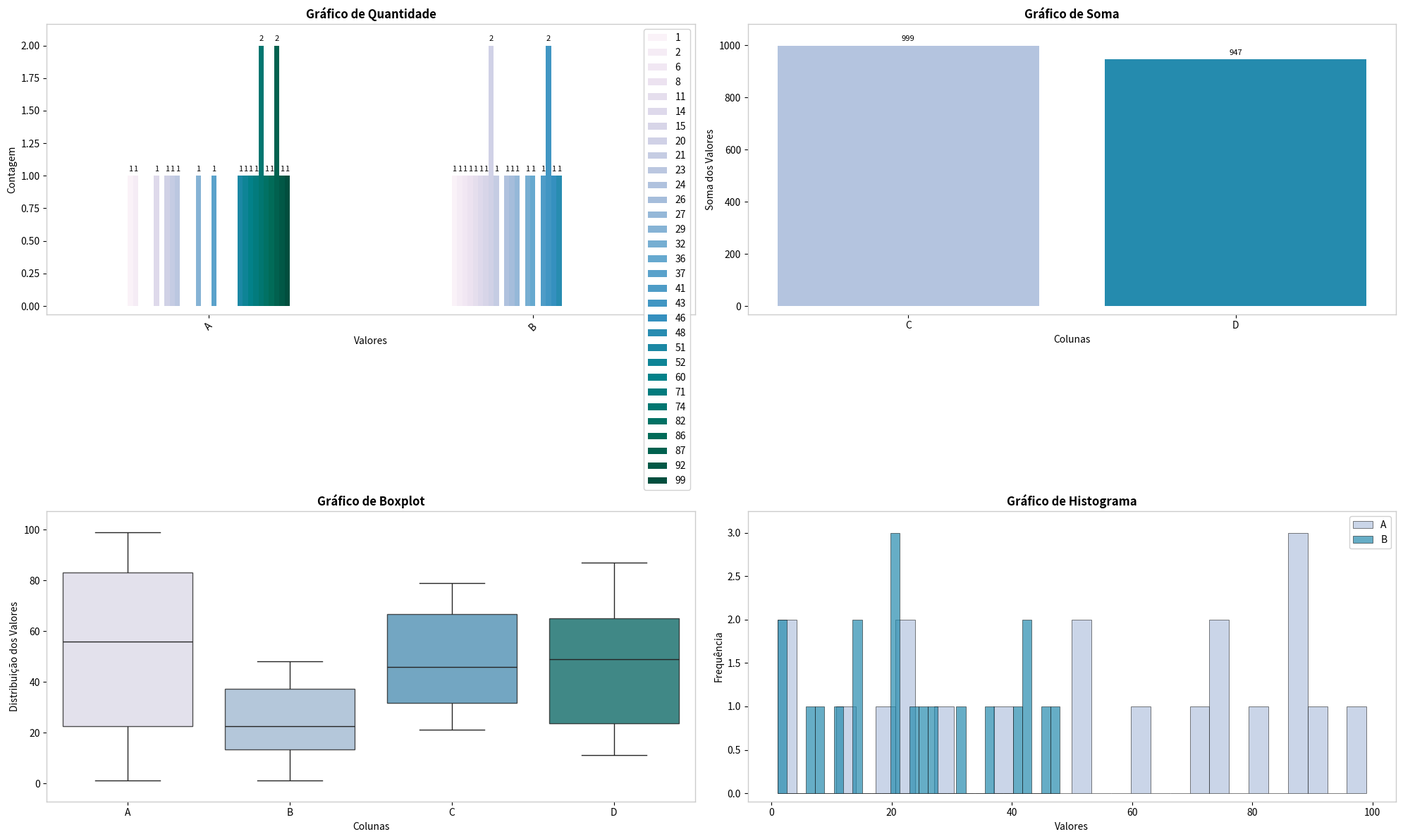

Reproduce this figure in Python.
# -*- coding: utf-8 -*-

"""
Utilitários para geração de gráficos com Matplotlib e Seaborn.

Autor: Luiz Anísio
Fonte: https://github.com/luizanisio/llms/tree/main/src

Descrição:
-----------
Classe utilitária para criação de gráficos estatísticos incluindo boxplots,
gráficos de quantidade, soma e média com suporte a múltiplas colunas e paletas de cores.
"""

import math
try:
    import pandas as pd
    from pandas.api.types import is_integer_dtype
except ImportError as e:
    raise ImportError("Pandas não está instalado. Instale com 'pip install pandas'") from e
import matplotlib
matplotlib.use('Agg')  # Backend não-interativo: evita erros X11 em ambiente headless/SSH
import matplotlib.pyplot as plt
import seaborn as sns
import warnings
warnings.filterwarnings('ignore', category=UserWarning, message='.*palette list has more values.*')
from enum import Enum
#import locale
#locale.setlocale(locale.LC_ALL, 'pt_BR.UTF-8')

class Cores(Enum):
    PuBuGn     = 'PuBuGn'          # Sequencial
    Blues      = 'Blues'           # Sequencial
    Tab10      = 'tab10'           # Qualitativa
    Colorblind = 'colorblind'      # Seaborn: 6 cores CVD-friendly
    Viridis    = 'viridis'         # Matplotlib: perceptualmente uniforme
    Plasma     = 'plasma'          # Matplotlib
    Cividis    = 'cividis'         # Matplotlib: otimizada para daltonismo
    Cubehelix  = 'cubehelix'       # Matplotlib: bom em tons de cinza
    Set2       = 'Set2'            # ColorBrewer qualitativa, 8 cores
    Dark2      = 'Dark2'           # ColorBrewer qualitativa, 8 cores
    Accent     = 'Accent'          # ColorBrewer qualitativa, 8 cores
    RdYlGn     = 'RdYlGn'          # Divergente (Vermelho-Amarelo-Verde)

class UtilGraficos:
    """
    Utilitários para geração de gráficos com Matplotlib e Seaborn.
    
    Esta classe fornece métodos para criar gráficos estatísticos sofisticados com
    formatação automática, suporte a múltiplas paletas de cores e organização em grid.
    
    Métodos principais:
    -------------------
    grafico_multi_colunas : Cria múltiplos gráficos organizados em grid
        - Suporta quantidade, soma, média e boxplot
        - Configuração flexível por gráfico
        - Paletas de cores customizáveis
        - Opções de ordenação e filtragem
    
    Exemplo:
    --------
    >>> config = {
    ...     'Gráfico 1': {
    ...         'df': df,
    ...         'colunas': ['col1', 'col2'],
    ...         'x': 'Valores',
    ...         'y': 'Contagem',
    ...         'agregacao': 'quantidade',
    ...         'paleta': Cores.PuBuGn
    ...     }
    ... }
    >>> UtilGraficos.grafico_multi_colunas(config, plots_por_linha=2)
    """

    @classmethod
    def grafico_multi_colunas(cls, configuracao,
                              plots_por_linha: int = 2,
                              paleta_cores=Cores.PuBuGn,
                              arquivo_saida: str = None):
        """
        Gera vários gráficos dispostos em um grid com `plots_por_linha` colunas.

        Cada gráfico pode ser:
        - 'quantidade' (contagem por valor de cada coluna),
        - 'soma' (soma dos valores por coluna),
        - 'media' ou 'média' (média dos valores por coluna),
        - 'boxplot' (boxplot dos valores de cada coluna),
        - 'histograma' (histograma da distribuição dos valores de cada coluna).

        Params:
        - configuracao: dict de
            'Título': {
                'df': DataFrame,
                'colunas': [...],
                'alias': [...],         # opcional - nome apresentado para as colunas
                'x': 'rótulo eixo X',
                'y': 'rótulo eixo Y',
                'agregacao': 'quantidade'|'soma'|'media'|'média'|'boxplot'|'histograma',
                'paleta': Cores ou lista # opcional, por gráfico
                'ylim': (min, max)       # opcional, limites do eixo Y (ex: (0, 1))
                'x_crescente': bool      # opcional, ordena eixo x em ordem crescente
                'xcat_crescente': bool   # opcional, ordena categorias de x em ordem crescente
                'dropnan': bool          # opcional, remove linhas com NaN (padrão: False)
                'drop_zero': bool        # opcional, remove valores <= 0 (padrão: False)
                'mostrar_legenda': bool  # opcional, exibe legenda (padrão: True para 'quantidade')
                'rotacao_labels': int    # opcional, ângulo de rotação dos labels do eixo X
                'nota': str              # opcional, texto informativo exibido no canto superior esquerdo
            }
        - plots_por_linha: quantos subplots/gráficos por linha no layout (padrão: 2)
        - paleta_cores: paleta padrão Cores.PuBuGn (pode ser sobrescrita em cfg['paleta'])
        - arquivo_saida: caminho do arquivo para salvar (None = exibir na tela)
        """
        total = len(configuracao)
        ncols = plots_por_linha
        nrows = math.ceil(total / ncols)

        fig, axes = plt.subplots(nrows=nrows,
                                ncols=ncols,
                                figsize=(ncols * 10, nrows * 6),
                                squeeze=False)
        axes_flat = axes.flatten()
        pal_padrao = paleta_cores.value if isinstance(paleta_cores, Cores) else paleta_cores

        for ax, (titulo, cfg) in zip(axes_flat, configuracao.items()):
            df      = cfg['df']
            cols    = cfg['colunas']
            aliases = cfg.get('alias', cols)
            xlabel  = cfg.get('x', '')
            ylabel  = cfg.get('y', '')
            aggr    = cfg.get('agregacao', 'quantidade').lower()
            pal     = cfg.get('paleta', pal_padrao)
            pal     = pal.value if isinstance(pal, Cores) else pal
            drop_nan = cfg.get('dropnan', False)
            drop_zero = cfg.get('drop_zero', False)
            rotacao = cfg.get('rotacao_labels', 0)
            
            ax.clear()
            ax.grid(False)
            
            # Configura bordas em cinza claro para não atrapalhar visualização
            # quando dados tocam 0 ou 1
            for spine in ax.spines.values():
                spine.set_edgecolor('#CCCCCC')
                spine.set_linewidth(1.0)

            # Validação de DataFrame vazio
            if df.empty or not cols:
                ax.text(0.5, 0.5, 'Sem dados disponíveis', 
                       ha='center', va='center', transform=ax.transAxes)
                ax.set_title(titulo)
                continue

            if aggr == 'quantidade':
                df_plot = df[cols].copy()
                # Aplicar filtros antes de processar
                for col in cols:
                    if drop_nan:
                        df_plot = df_plot[df_plot[col].notna()]
                    if drop_zero:
                        df_plot = df_plot[df_plot[col] > 0]
                
                # counts por valor de cada coluna
                vc = {cls._corrige_rotulos(col): df_plot[col].value_counts()
                    for col in cols}
                plot_df = pd.DataFrame(vc).transpose().fillna(0)

                ordem = plot_df.max(axis=1).sort_values(
                    ascending=not cfg.get('x_crescente', False)
                ).index
                plot_df = plot_df.loc[ordem]

                if 'xcat_crescente' in cfg:
                    cols_ord = plot_df.sum(axis=0).sort_values(
                        ascending=cfg['xcat_crescente']
                    ).index
                    plot_df = plot_df[cols_ord]

                paleta = sns.color_palette(pal, plot_df.shape[1])
                plot_df.plot(kind='bar',
                            ax=ax,
                            color=paleta,
                            stacked=False,
                            legend=cfg.get('mostrar_legenda', True))

                for patch in ax.patches:
                    h = patch.get_height()
                    if h > 0:
                        ax.annotate(str(int(h)),
                                    xy=(patch.get_x() + patch.get_width()/2, h),
                                    xytext=(0, 3),
                                    textcoords="offset points",
                                    ha='center', va='bottom',
                                    fontsize=8)
                
                # Rotação de labels
                if rotacao == 0 and len(plot_df) > 5:
                    rotacao = 45
                ax.tick_params(axis='x', rotation=rotacao)

            elif aggr in ('soma', 'media', 'média'):
                df_plot = df[cols].copy()
                # Aplicar filtros antes de agregar
                for col in cols:
                    if drop_nan:
                        df_plot = df_plot[df_plot[col].notna()]
                    if drop_zero:
                        df_plot = df_plot[df_plot[col] > 0]
                
                # determina o formato de exibição (int ou float)
                if aggr == 'soma' and all(is_integer_dtype(df_plot[c]) for c in cols):
                    fmt = 'int'
                else:
                    fmt = 'float'

                valores = [df_plot[col].sum() if aggr == 'soma' else df_plot[col].mean()
                        for col in cols]

                if 'x_crescente' in cfg:
                    asc = cfg['x_crescente']
                    pares = list(zip(aliases, valores))
                    pares.sort(key=lambda x: x[1], reverse=not asc)
                    aliases_plot, valores_plot = zip(*pares) if len(pares) > 0 else ([], [])
                else:
                    aliases_plot, valores_plot = aliases, valores

                paleta = sns.color_palette(pal, len(aliases_plot))
                barras = ax.bar(aliases_plot, valores_plot, color=paleta)

                for bar, v in zip(barras, valores_plot):
                    ax.annotate(cls._formata_numero(v, fmt),
                                xy=(bar.get_x() + bar.get_width()/2, v),
                                xytext=(0, 3),
                                textcoords="offset points",
                                ha='center', va='bottom',
                                fontsize=8)
                
                # Rotação de labels
                if rotacao == 0 and len(aliases_plot) > 5:
                    rotacao = 45
                ax.tick_params(axis='x', rotation=rotacao)

            elif aggr in ('boxplot'):
                # boxplot dos valores de cada coluna
                df_plot = df[cols].copy()
                # Aplicar filtros
                if drop_nan:
                    df_plot = df_plot.dropna()
                if drop_zero:
                    df_plot = df_plot[(df_plot > 0).all(axis=1)]
                
                # renomeia colunas para usar aliases no eixo x
                df_plot = df_plot.rename(columns=dict(zip(cols, aliases)))
                
                if len(df_plot) > 0 and len(df_plot.columns) > 0:
                    paleta = sns.color_palette(pal, df_plot.shape[1])
                    sns.boxplot(data=df_plot,
                                ax=ax,
                                palette=paleta,
                                boxprops=dict(alpha=.8))
                else:
                    ax.text(0.5, 0.5, 'Sem dados após filtros', 
                           ha='center', va='center', transform=ax.transAxes)
                
                # Rotação de labels
                if rotacao == 0 and len(aliases) > 5:
                    rotacao = 45
                ax.tick_params(axis='x', rotation=rotacao)

            elif aggr in ('histograma'):
                # histograma dos valores de cada coluna
                df_plot = df[cols].copy()
                # Aplicar filtros
                if drop_nan:
                    df_plot = df_plot.dropna()
                if drop_zero:
                    df_plot = df_plot[(df_plot > 0).all(axis=1)]
                
                if len(df_plot) > 0 and len(df_plot.columns) > 0:
                    paleta = sns.color_palette(pal, len(cols))
                    for i, col in enumerate(cols):
                        alias = aliases[i] if i < len(aliases) else col
                        ax.hist(df_plot[col].dropna(), 
                               bins=30, 
                               alpha=0.7, 
                               color=paleta[i],
                               label=alias,
                               edgecolor='black',
                               linewidth=0.5)
                    
                    if len(cols) > 1:
                        ax.legend(loc='best', frameon=True, framealpha=0.9)
                else:
                    ax.text(0.5, 0.5, 'Sem dados após filtros', 
                           ha='center', va='center', transform=ax.transAxes)

            else:
                raise ValueError(
                    f"Agregação '{aggr}' não suportada. "
                    "Use 'quantidade', 'soma', 'media', 'boxplot' ou 'histograma'.")

            ax.set_title(titulo, fontsize=12, fontweight='bold')
            ax.set_xlabel(xlabel, fontsize=10)
            ax.set_ylabel(ylabel, fontsize=10)

            # Nota informativa (caixa estilo wheat no canto superior esquerdo)
            nota = cfg.get('nota')
            if nota:
                ax.text(0.02, 0.98, nota, transform=ax.transAxes, fontsize=9,
                        verticalalignment='top',
                        bbox=dict(boxstyle='round', facecolor='wheat', alpha=0.5))
            
            # Configurar limites do eixo Y se especificado
            if 'ylim' in cfg:
                ylim = cfg['ylim']
                if isinstance(ylim, (tuple, list)) and len(ylim) == 2:
                    ax.set_ylim(ylim)
            
            # Adiciona margem no eixo Y para evitar que dados em 0 ou 1 toquem as bordas
            # Usa 3% do range como margem (mais generoso que o padrão matplotlib de 5% que não funciona bem)
            ymin, ymax = ax.get_ylim()
            y_range = ymax - ymin
            if y_range > 0:
                margin = y_range * 0.03  # 3% de margem
                ax.set_ylim(ymin - margin, ymax + margin)
            
            # Ajustar legenda se presente
            if ax.get_legend():
                ax.legend(loc='best', frameon=True, framealpha=0.9)

        # remove subplots extras
        for ax in axes_flat[total:]:
            ax.axis('off')

        plt.tight_layout()
        if not arquivo_saida:
            plt.show()
        else:
            plt.savefig(arquivo_saida, dpi=300, bbox_inches='tight')
        if not arquivo_saida:
            plt.show()
        else:
            plt.savefig(arquivo_saida, dpi=300, bbox_inches='tight')
            plt.close()

    @classmethod
    def gerar_grafico_barras(cls, df: pd.DataFrame, titulo: str,
                                ylabel: str = '', xlabel: str = '',
                                arquivo_saida: str = None,
                                paleta_cores=Cores.PuBuGn,
                                mostrar_valores: bool = True,
                                rotacao_labels: int = 0,
                                stacked: bool = False,
                                ylim: tuple = None,
                                lang: str = 'pt'):
        """
        Gera um gráfico de barras (agrupadas ou empilhadas) a partir de um DataFrame.
        
        Args:
            df: DataFrame com índice (eixo X) e colunas (grupos/barras)
            titulo: Título do gráfico
            ylabel: Rótulo do eixo Y
            xlabel: Rótulo do eixo X
            arquivo_saida: Caminho para salvar o arquivo (opcional)
            paleta_cores: Paleta de cores a utilizar
            mostrar_valores: Se deve mostrar valores
            rotacao_labels: Rotação dos rótulos do eixo X
            stacked: Se True, empilha as barras. Se False, agrupa.
            ylim: Tupla (min, max) para limites do eixo Y
        """
        if df.empty:
            print(f"⚠️  Aviso: DataFrame vazio para gráfico de barras: {titulo}")
            return

        fig, ax = plt.subplots(figsize=(12, 6))
        
        num_cols = len(df.columns)
        paleta = sns.color_palette(paleta_cores.value if isinstance(paleta_cores, Cores) else Cores.Cividis.value, num_cols)
        
        df.plot(kind='bar', stacked=stacked, ax=ax, color=paleta, width=0.8)
        
        ax.set_title(titulo, fontsize=12, fontweight='bold')
        ax.set_xlabel(xlabel, fontsize=10)
        ax.set_ylabel(ylabel, fontsize=10)
        
        if ylim:
            ax.set_ylim(ylim)
        
        # Adiciona valores
        if mostrar_valores:
            for c in ax.containers:
                # Se for stacked, mostra valores no centro. Se agrupado, acima da barra.
                # Para agrupado, bar_label funciona bem.
                # Filtrando 0 para limpar viz
                labels = [cls._formata_numero(v, 'float', lang=lang) if v > 0.01 else '' for v in c.datavalues]
                ax.bar_label(c, labels=labels, label_type='center' if stacked else 'edge', 
                             fontsize=6, color='black' if not stacked else 'white', 
                             fontweight='bold', padding=3)

        # Rotação de labels
        if rotacao_labels == 0 and len(df) > 5:
            rotacao_labels = 45
        ax.tick_params(axis='x', rotation=rotacao_labels)
        
        # Grid apenas no fundo
        ax.set_axisbelow(True)
        ax.grid(axis='y', linestyle='--', alpha=0.7)
        
        # Legenda
        # Move legenda para fora se tiver muitas colunas
        if num_cols > 10:
             ax.legend(loc='center left', bbox_to_anchor=(1, 0.5), frameon=True)
        else:
             ax.legend(loc='best', frameon=True, framealpha=0.9)
        
        plt.tight_layout()
        
        if not arquivo_saida:
            plt.show()
        else:
            plt.savefig(arquivo_saida, dpi=300, bbox_inches='tight')
            plt.close()

    @classmethod
    def gerar_grafico_empilhado(cls, df: pd.DataFrame, titulo: str,
                                ylabel: str = '', xlabel: str = '',

                                arquivo_saida: str = None,
                                paleta_cores=Cores.RdYlGn,
                                mostrar_valores: bool = True,
                                rotacao_labels: int = 0):
        """
        Gera um gráfico de barras empilhadas.
        
        Args:
            df: DataFrame com índice (eixo X) e colunas (segmentos da pilha)
            titulo: Título do gráfico
            ylabel: Rótulo do eixo Y
            xlabel: Rótulo do eixo X
            arquivo_saida: Caminho para salvar o arquivo (opcional)
            paleta_cores: Paleta de cores a utilizar
            mostrar_valores: Se deve mostrar valores dentro das barras
            rotacao_labels: Rotação dos rótulos do eixo X
        """
        if df.empty:
            print("⚠️  Aviso: DataFrame vazio para gráfico empilhado")
            return

        fig, ax = plt.subplots(figsize=(10, 6))
        
        paleta = sns.color_palette(paleta_cores.value, len(df.columns))
        
        df.plot(kind='bar', stacked=True, ax=ax, color=paleta, width=0.8)
        
        ax.set_title(titulo, fontsize=12, fontweight='bold')
        ax.set_xlabel(xlabel, fontsize=10)
        ax.set_ylabel(ylabel, fontsize=10)
        
        # Adiciona valores
        if mostrar_valores:
            for c in ax.containers:
                # Otimização: só mostra se houver espaço/valor > 0
                labels = [str(int(v)) if v > 0 else '' for v in c.datavalues]
                ax.bar_label(c, labels=labels, label_type='center', fontsize=9, color='black', fontweight='bold')
        
        # Rotação de labels
        if rotacao_labels == 0 and len(df) > 5:
            rotacao_labels = 45
        ax.tick_params(axis='x', rotation=rotacao_labels)
        
        # Grid apenas no fundo
        ax.set_axisbelow(True)
        ax.grid(axis='y', linestyle='--', alpha=0.7)
        
        # Legenda
        ax.legend(loc='best', frameon=True, framealpha=0.9, title='Status')
        
        plt.tight_layout()
        
        if not arquivo_saida:
            plt.show()
        else:
            plt.savefig(arquivo_saida, dpi=300, bbox_inches='tight')
            plt.close()

    @classmethod
    def gerar_boxplot(cls, dados: dict, titulo: str, 
                      ylabel: str = '', xlabel: str = '', 
                      arquivo_saida: str = None, 
                      paleta_cores=Cores.PuBuGn,
                      mostrar_valores: bool = True,
                      rotacao_labels: int = 45,
                      nota: str = None):
        """
        Gera um gráfico de boxplot simplificado a partir de um dicionário de listas.
        
        Args:
            dados: dict {categoria: [lista_de_valores]}
            titulo: Título do gráfico
            ylabel: Rótulo do eixo Y
            xlabel: Rótulo do eixo X
            arquivo_saida: Caminho para salvar o arquivo (opcional)
            paleta_cores: Paleta de cores a utilizar
            mostrar_valores: Se deve mostrar valores (não aplicável a boxplot padrão, mantido para compatibilidade)
            rotacao_labels: Rotação dos rótulos do eixo X
            nota: Texto informativo exibido no canto superior esquerdo do gráfico (opcional)
        """
        if not dados:
            print("⚠️  Aviso: Sem dados para gerar boxplot")
            return

        # Converte dict de listas para DataFrame
        # Como as listas podem ter tamanhos diferentes, cria um dict de Series
        import pandas as pd
        dados_series = {k: pd.Series(v) for k, v in dados.items()}
        df = pd.DataFrame(dados_series)
        
        colunas = list(dados.keys())
        
        config = {
            titulo: {
                'df': df,
                'colunas': colunas,
                'x': xlabel,
                'y': ylabel,
                'agregacao': 'boxplot',
                'paleta': paleta_cores,
                'rotacao_labels': rotacao_labels,
                'nota': nota,
            }
        }
        
        cls.grafico_multi_colunas(
            configuracao=config,
            plots_por_linha=1,
            paleta_cores=paleta_cores,
            arquivo_saida=arquivo_saida
        )

    @classmethod
    def gerar_grafico_linhas(cls, series: dict, titulo: str,
                              ylabel: str = '', xlabel: str = '',
                              arquivo_saida: str = None,
                              marcadores_verticais: list = None,
                              marcadores_epoca: list = None,
                              preencher_area: bool = False,
                              figsize: tuple = (12, 6),
                              dpi: int = 150,
                              info_text: str = None,
                              xlim: tuple = None,
                              yscale: str = None):
        """
        Gera um gráfico de linhas para séries temporais ou evolução de métricas.
        
        Args:
            series: dict {nome_serie: {'x': [valores_x], 'y': [valores_y], 'cor': 'blue', 'estilo': '-'}}
                   Exemplo: {'Train Loss': {'x': [1,2,3], 'y': [0.5, 0.3, 0.2], 'cor': 'blue'}}
            titulo: Título do gráfico
            ylabel: Rótulo do eixo Y
            xlabel: Rótulo do eixo X
            arquivo_saida: Caminho para salvar o arquivo (opcional)
            marcadores_verticais: Lista de {'x': valor, 'cor': 'gray', 'estilo': ':', 'alpha': 0.4}
            marcadores_epoca: Lista de {'x': valor, 'label': 'Época 1', 'cor': 'green'}
            preencher_area: Se True, preenche área abaixo das linhas
            figsize: Tamanho da figura (largura, altura)
            dpi: DPI para salvar imagem
            info_text: Texto informativo para exibir no canto superior esquerdo
            yscale: Escala do eixo Y ('log', 'symlog', etc). None = linear (padrão).
        
        Returns:
            str: Caminho do arquivo salvo, ou None se erro/exibição
        
        Exemplo:
            >>> series = {
            ...     'Train Loss': {'x': steps, 'y': train_loss, 'cor': 'blue', 'marcador': 'o'},
            ...     'Eval Loss': {'x': steps, 'y': eval_loss, 'cor': 'red', 'marcador': 's'}
            ... }
            >>> UtilGraficos.gerar_grafico_linhas(series, 'Evolução do Loss', 'Loss', 'Step')
        """
        if not series and not marcadores_verticais and not marcadores_epoca:
            print("⚠️  Aviso: Sem dados para gerar gráfico de linhas")
            return None
        
        fig, ax = plt.subplots(figsize=figsize)
        
        # Plotar séries
        for nome, config in series.items():
            x = config.get('x', [])
            y = config.get('y', [])
            cor = config.get('cor', 'blue')
            estilo = config.get('estilo', '-')
            marcador = config.get('marcador', None)
            tamanho_marcador = config.get('tamanho_marcador', 4)
            largura = config.get('largura', 2)
            alpha = config.get('alpha', 0.8)
            
            if x and y:
                ax.plot(x, y, color=cor, linestyle=estilo, linewidth=largura,
                       label=nome, marker=marcador, markersize=tamanho_marcador, alpha=alpha)
                
                if preencher_area and config.get('preencher', True):
                    ax.fill_between(x, y, alpha=0.2, color=cor)
        
        # Escala do eixo Y (log, symlog, etc)
        if yscale:
            ax.set_yscale(yscale)
        
        # Marcadores de época (linhas verticais destacadas com label)
        if marcadores_epoca:
            for m in marcadores_epoca:
                x_pos = m.get('x', 0)
                label = m.get('label', '')
                cor = m.get('cor', 'green')
                alpha = m.get('alpha', 0.7)
                
                ax.axvline(x=x_pos, color=cor, linestyle='--', alpha=alpha, linewidth=1.5)
                if label:
                    y_frac = m.get('y_frac', 0.95)
                    va = m.get('va', 'top')
                    y_min, y_max = ax.get_ylim()
                    y_pos = y_min + (y_max - y_min) * y_frac
                    ha = m.get('ha', 'right' if va == 'top' else 'left')
                    ax.text(x_pos, y_pos, label,
                           rotation=90, va=va, ha=ha, fontsize=9, color=cor)
        
        # Marcadores verticais genéricos (checkpoints, eval, etc)
        # O primeiro marcador com label será adicionado à legenda
        if marcadores_verticais:
            label_usado = False
            for m in marcadores_verticais:
                x_pos = m.get('x', 0)
                cor = m.get('cor', 'gray')
                estilo = m.get('estilo', ':')
                alpha = m.get('alpha', 0.4)
                largura = m.get('largura', 1)
                label = m.get('label', '') if not label_usado else ''
                texto = m.get('texto', '')
                cor_texto = m.get('cor_texto', cor)
                
                ax.axvline(x=x_pos, color=cor, linestyle=estilo, alpha=alpha, 
                          linewidth=largura, label=label if label else None)
                
                if texto:
                    ax.text(x_pos, ax.get_ylim()[1] * 0.95, texto,
                           rotation=90, va='top', ha='right', fontsize=9, color=cor_texto)
                
                if label:
                    label_usado = True
        
        # Configurações do gráfico
        ax.set_xlabel(xlabel, fontsize=12)
        ax.set_ylabel(ylabel, fontsize=12)
        ax.set_title(titulo, fontsize=14, fontweight='bold')
        if series:
            ax.legend(loc='upper right', fontsize=11)
        ax.grid(True, alpha=0.3)
        
        # Limites do eixo x (se fornecidos, expande para incluí-los)
        if xlim:
            cur = ax.get_xlim()
            ax.set_xlim(min(cur[0], xlim[0]), max(cur[1], xlim[1]))
        
        # Texto informativo
        if info_text:
            ax.text(0.02, 0.98, info_text, transform=ax.transAxes, fontsize=10,
                   verticalalignment='top', bbox=dict(boxstyle='round', facecolor='wheat', alpha=0.5))
        
        plt.tight_layout()
        
        if not arquivo_saida:
            plt.show()
            return None
        else:
            plt.savefig(arquivo_saida, dpi=dpi, bbox_inches='tight')
            plt.close(fig)
            return arquivo_saida

    @classmethod
    def _corrige_rotulos(cls, r):
        if r.startswith('ext_'):
           r = r.replace('ext_', '')
        if len(r) > 3 and '_' in r:
           r = r.split('_')[0]
        return r

    @classmethod
    def _formata_numero(cls, v, fmt:str, lang:str = 'pt'):
        if fmt == 'int':
            s = f"{int(v):,}"
            if lang == 'pt':
                return s.replace(",", ".")
            return s  # en: 1,000
        else:
            s = f"{v:,.2f}"
            if lang == 'pt':
                return s.replace(",", "|").replace(".", ",").replace("|", ".")
            return s  # en: 1,000.50
            
if __name__ == '__main__':
    # Exemplo de uso
    import numpy as np

    # Criar DataFrame de exemplo
    np.random.seed(42)
    df_exemplo = pd.DataFrame({
        'A': np.random.randint(0, 100, 20),
        'B': np.random.randint(0, 50, 20),
        'C': np.random.randint(20, 80, 20),
        'D': np.random.randint(10, 90, 20),
    })

    config = {
        'Gráfico de Quantidade': {
            'df': df_exemplo,
            'colunas': ['A', 'B'],
            'x': 'Valores',
            'y': 'Contagem',
            'agregacao': 'quantidade',
            'x_crescente': True,
            'rotacao_labels': 45
        },
        'Gráfico de Soma': {
            'df': df_exemplo,
            'colunas': ['C', 'D'],
            'x': 'Colunas',
            'y': 'Soma dos Valores',
            'agregacao': 'soma'
        },
        'Gráfico de Boxplot': {
            'df': df_exemplo,
            'colunas': ['A', 'B', 'C', 'D'],
            'x': 'Colunas',
            'y': 'Distribuição dos Valores',
            'agregacao': 'boxplot',
            'drop_zero': True
        },
        'Gráfico de Histograma': {
            'df': df_exemplo,
            'colunas': ['A', 'B'],
            'x': 'Valores',
            'y': 'Frequência',
            'agregacao': 'histograma'
        }
    }

    UtilGraficos.grafico_multi_colunas(config, plots_por_linha=2)
